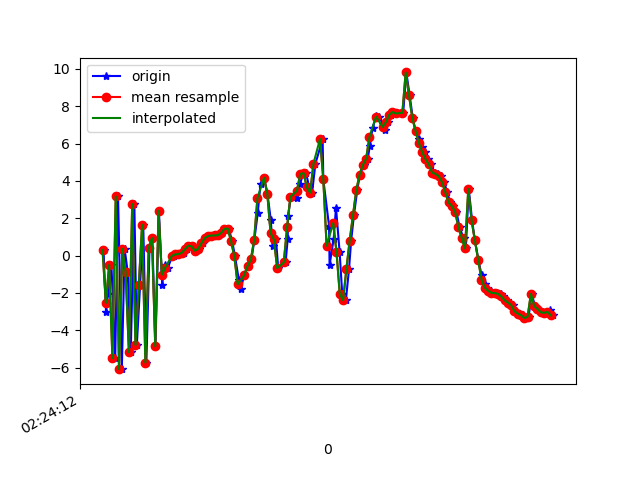

Values plotted in this chart, from the file beside it:
1617848653066, 544296627859842, 0.30665207, 2.0375676, -3.5664709
1617848653081, 544296647090612, -3.029, 1.647, 10.48
1617848653093, 544296666321382, -2.051, 1.875, -5.43
1617848653114, 544296685552152, -0.5075, 2.642, 11.1
1617848653137, 544296704782922, -5.499, 1.398, -3.619
1617848653154, 544296724013692, 3.172, 3.256, 6.545
1617848653177, 544296743244462, -6.086, 1.498, 4.945
1617848653194, 544296762475232, 0.3593, 3.327, -2.817
1617848653213, 544296781706002, -0.8906, 3.54, 11.25
1617848653231, 544296800936772, -5.175, 2.784, -3.653
1617848653253, 544296820167542, 2.76, 4.299, 4.469
1617848653268, 544296839398312, -4.79, 2.747, 6.874
1617848653288, 544296858629082, -1.588, 3.401, -5.468
1617848653307, 544296877859852, 1.653, 4.532, 8.585
1617848653326, 544296897090622, -5.735, 2.818, 2.496
1617848653345, 544296916321392, 0.4045, 3.631, -3.857
1617848653362, 544296935552162, 0.9418, 3.494, 10.1
1617848653381, 544296954782932, -4.863, 2.35, -0.7426
1617848653402, 544296974013702, 2.401, 4.231, -2.035
1617848653422, 544296993244472, -1.55, 3.83, -1.583
1617848653437, 544297012475242, -0.5078, 4.197, 3.194
1617848653457, 544297031706012, -0.6458, 3.947, 1.942
1617848653482, 544297050936782, -0.04423, 3.886, 1.614
1617848653494, 544297070167552, -0.001129, 3.87, 1.349
1617848653515, 544297089398322, 0.06334, 3.803, 1.24
1617848653537, 544297108629092, 0.07771, 3.804, 1.092
1617848653556, 544297127859862, 0.1487, 3.736, 1.163
1617848653574, 544297147090632, 0.3425, 3.557, 1.309
1617848653589, 544297166321402, 0.5261, 3.639, 1.319
1617848653611, 544297185552172, 0.4965, 3.721, 1.515
1617848653627, 544297204782942, 0.2633, 3.591, 1.735
1617848653647, 544297224013712, 0.3605, 3.364, 1.912
1617848653669, 544297243244482, 0.6604, 2.902, 2.227
1617848653687, 544297262475252, 0.939, 2.676, 2.432
1617848653706, 544297281706022, 1.043, 2.82, 2.245
1617848653729, 544297300936792, 1.074, 2.884, 2.008
1617848653743, 544297320167562, 1.076, 2.821, 2.059
1617848653767, 544297339398332, 1.092, 2.702, 2.236
1617848653788, 544297358629102, 1.217, 2.221, 2.571
1617848653801, 544297377859872, 1.438, 2.261, 2.646
1617848653826, 544297397090642, 1.444, 2.628, 3.338
1617848653847, 544297416440492, 0.7673, 2.513, 3.043
1617848653864, 544297435671262, -0.04367, 3.897, 3.444
1617848653887, 544297454902032, -1.289, 4.064, 4.645
1617848653899, 544297474132802, -1.791, 3.234, 5.195
1617848653920, 544297493363572, -1.049, 3.245, 4.786
1617848653941, 544297512594342, -0.5621, 3.908, 4.402
1617848653964, 544297531825112, -0.2086, 4.001, 4.745
1617848653981, 544297551055882, 0.8172, 1.999, 4.182
1617848654002, 544297570286652, 2.273, -0.5583, 4.599
1617848654019, 544297589517422, 3.861, -1.586, 4.161
1617848654040, 544297608748192, 4.174, -1.788, 4.396
1617848654061, 544297627978962, 3.316, -1.399, 4.175
1617848654081, 544297647209732, 1.929, -1.507, 3.804
1617848654092, 544297666440502, 0.4867, -0.3897, 2.009
1617848654113, 544297685671272, 0.8621, 1.815, -1.225
1617848654126, 544297704902042, -0.6679, 3.126, -3.948
1617848654171, 544297724132812, -0.3694, 4.467, -5.634
1617848654184, 544297743363582, 0.8881, 5.788, -7.344
1617848654186, 544297762594352, 2.126, 4.769, -8.045
1617848654203, 544297781825122, 3.153, 4.627, -7.912
... 83 more rows
